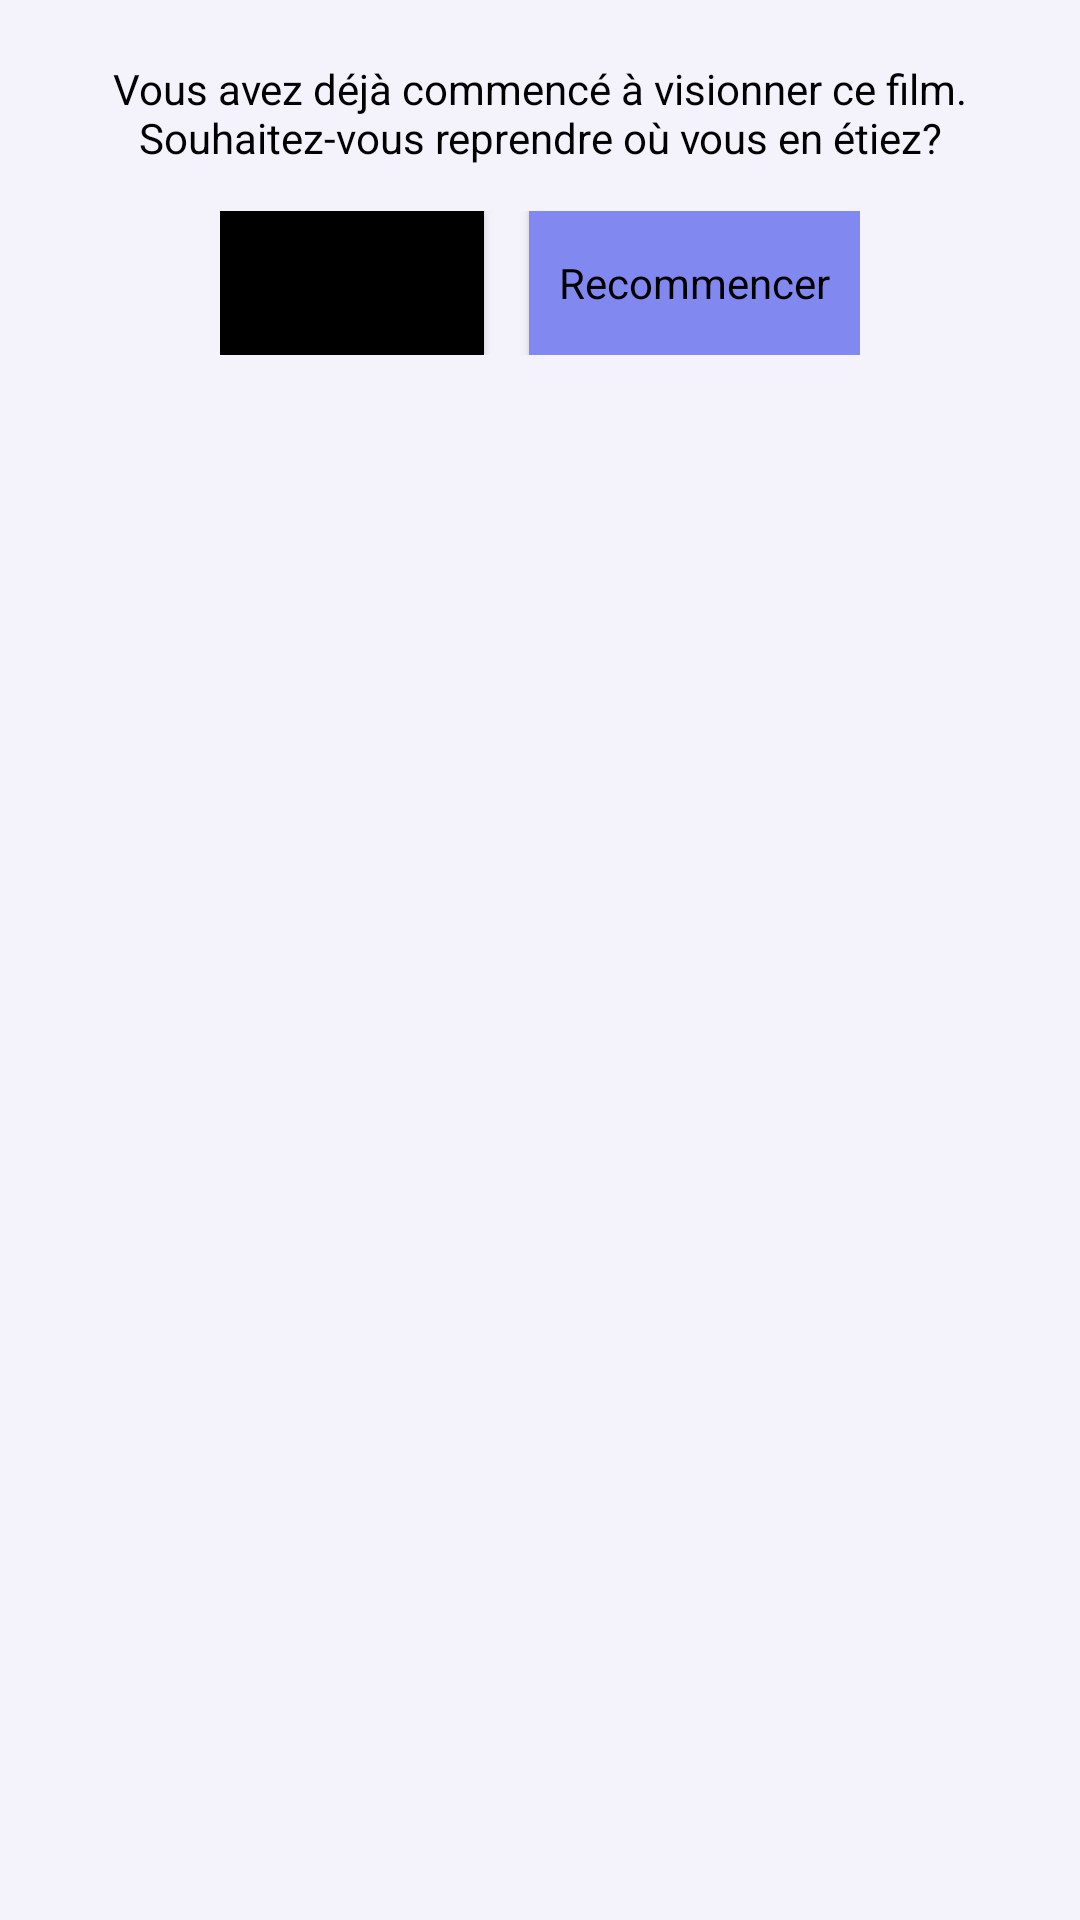

Produce the Android XML layout that renders to this screen, including the resource entries it uses.
<!-- AndroidManifest.xml: application theme AppTheme -->
<!-- res/layout/dialog_movie_seen.xml -->
<?xml version="1.0" encoding="utf-8"?>
<androidx.constraintlayout.widget.ConstraintLayout xmlns:android="http://schemas.android.com/apk/res/android"
    xmlns:app="http://schemas.android.com/apk/res-auto"
    android:layout_width="wrap_content"
    android:layout_height="wrap_content"
    android:background="@color/background"
    android:padding="20dp">

    <TextView
        android:id="@+id/fragDialText"
        android:layout_width="wrap_content"
        android:layout_height="wrap_content"
        android:gravity="center"
        android:maxWidth="350dp"
        android:text="@string/movieSeen"
        android:textColor="@color/text"
        app:layout_constraintLeft_toLeftOf="parent"
        app:layout_constraintTop_toTopOf="parent" />

    <androidx.constraintlayout.widget.ConstraintLayout
        android:id="@+id/layoutBtn"
        android:layout_width="wrap_content"
        android:layout_height="wrap_content"
        android:layout_marginTop="15dp"
        android:foregroundGravity="center"
        app:layout_constraintLeft_toLeftOf="parent"
        app:layout_constraintRight_toRightOf="parent"
        app:layout_constraintTop_toBottomOf="@id/fragDialText">

        <Button
            android:id="@+id/btnResume"
            android:layout_width="wrap_content"
            android:layout_height="wrap_content"
            android:background="@color/text"
            android:text="@string/resume"
            android:textAllCaps="false"
            app:layout_constraintLeft_toLeftOf="parent"
            app:layout_constraintTop_toTopOf="@id/layoutBtn" />

        <Button
            android:id="@+id/btnRestart"
            android:layout_width="wrap_content"
            android:layout_height="wrap_content"
            android:layout_marginLeft="15dp"
            android:background="@color/colorPrimary"
            android:padding="10dp"
            android:text="@string/restart"
            android:textAllCaps="false"
            android:textColor="@color/text"
            app:layout_constraintLeft_toRightOf="@id/btnResume"
            app:layout_constraintTop_toTopOf="@id/layoutBtn" />
    </androidx.constraintlayout.widget.ConstraintLayout>
</androidx.constraintlayout.widget.ConstraintLayout>
<!-- resources referenced by this layout -->
<resources>
  <color name="background">#f4f3fc</color>
  <color name="colorPrimary">#8188ef</color>
  <color name="text">#000</color>
  <string name="movieSeen">Vous avez déjà commencé à visionner ce film. Souhaitez-vous reprendre où vous en étiez?</string>
  <string name="restart">Recommencer</string>
  <string name="resume">Reprendre</string>
  <style name="AppTheme" parent="Theme.AppCompat.Light.NoActionBar">
          
          <item name="colorPrimary">@color/colorPrimary</item>
          <item name="colorPrimaryDark">@color/colorPrimaryDark</item>
          <item name="colorAccent">@color/colorAccent</item>
          <item name="fontFamily">Montserrat</item>
      </style>
  <color name="colorPrimaryDark">#3700B3</color>
  <color name="colorAccent">#03DAC5</color>
</resources>
